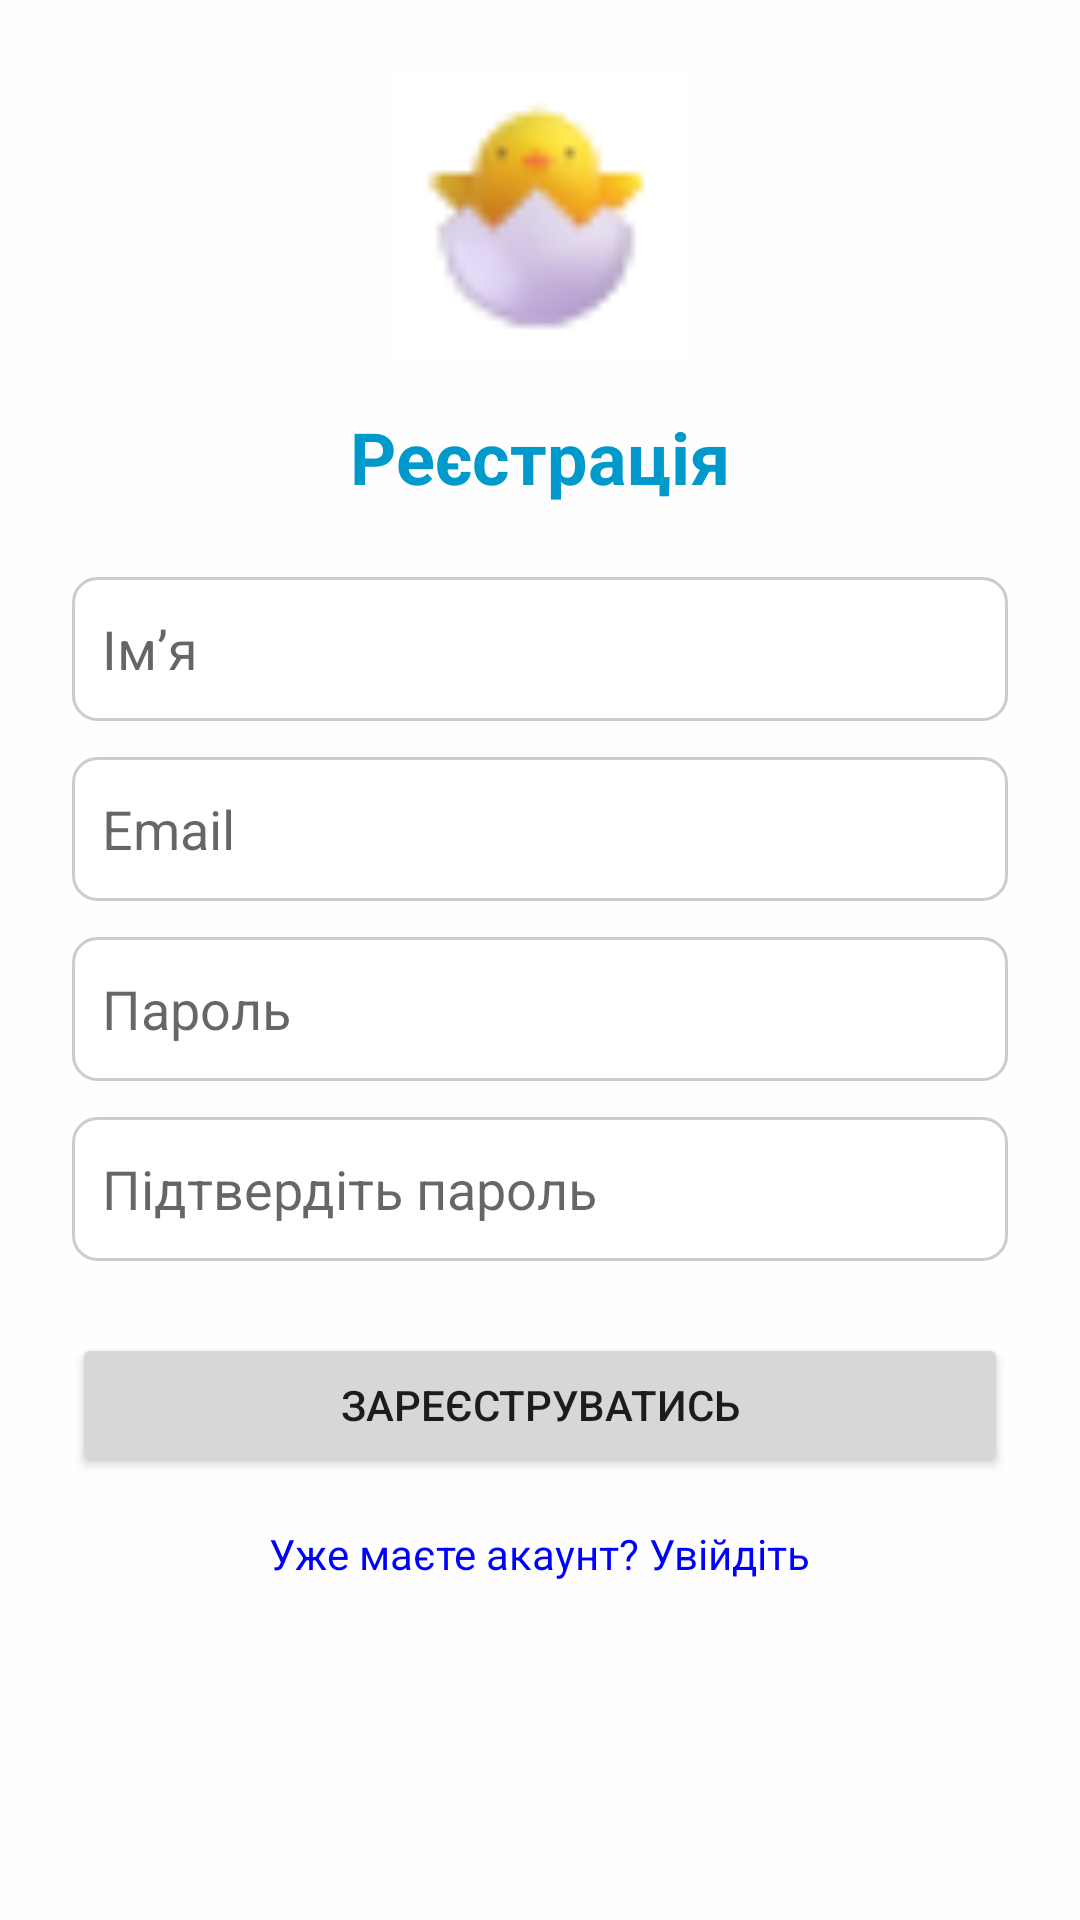

This screen was rendered from an Android layout file. Write that file and the resources it references.
<!-- AndroidManifest.xml: application theme Theme.APZ_lab4 -->
<!-- res/layout/activity_register.xml -->
<?xml version="1.0" encoding="utf-8"?>
<ScrollView xmlns:android="http://schemas.android.com/apk/res/android"
    android:layout_width="match_parent"
    android:layout_height="match_parent"
    android:padding="24dp"
    android:background="#fefefe">

    <LinearLayout
        android:layout_width="match_parent"
        android:layout_height="wrap_content"
        android:orientation="vertical"
        android:gravity="center_horizontal">

        
        <ImageView
            android:layout_width="96dp"
            android:layout_height="96dp"
            android:src="@drawable/ic_egg_incubator"
            android:contentDescription="Інкубатор"
            android:layout_marginBottom="16dp" />

        
        <TextView
            android:layout_width="wrap_content"
            android:layout_height="wrap_content"
            android:text="Реєстрація"
            android:textSize="24sp"
            android:textStyle="bold"
            android:textColor="@android:color/holo_blue_dark"
            android:layout_marginBottom="24dp" />

        
        <EditText
            android:id="@+id/nameInput"
            android:layout_width="match_parent"
            android:layout_height="48dp"
            android:hint="Ім’я"
            android:background="@drawable/edittext_background"
            android:padding="10dp" />

        
        <EditText
            android:id="@+id/emailInput"
            android:layout_width="match_parent"
            android:layout_height="48dp"
            android:hint="Email"
            android:inputType="textEmailAddress"
            android:background="@drawable/edittext_background"
            android:padding="10dp"
            android:layout_marginTop="12dp" />

        
        <EditText
            android:id="@+id/passwordInput"
            android:layout_width="match_parent"
            android:layout_height="48dp"
            android:hint="Пароль"
            android:inputType="textPassword"
            android:background="@drawable/edittext_background"
            android:padding="10dp"
            android:layout_marginTop="12dp" />

        
        <EditText
            android:id="@+id/confirmPasswordInput"
            android:layout_width="match_parent"
            android:layout_height="48dp"
            android:hint="Підтвердіть пароль"
            android:inputType="textPassword"
            android:background="@drawable/edittext_background"
            android:padding="10dp"
            android:layout_marginTop="12dp" />

        
        <Button
            android:id="@+id/registerButton"
            android:layout_width="match_parent"
            android:layout_height="wrap_content"
            android:text="Зареєструватись"
            android:layout_marginTop="24dp" />

        
        <TextView
            android:id="@+id/loginRedirect"
            android:layout_width="wrap_content"
            android:layout_height="wrap_content"
            android:text="Уже маєте акаунт? Увійдіть"
            android:textColor="#0000FF"
            android:layout_marginTop="16dp" />
    </LinearLayout>
</ScrollView>
<!-- resources referenced by this layout -->
<resources>
  <!-- drawable edittext_background (drawable) -->
  <?xml version="1.0" encoding="utf-8"?>
  <shape xmlns:android="http://schemas.android.com/apk/res/android" android:shape="rectangle">
      <solid android:color="#FFFFFF"/>
      <stroke android:width="1dp" android:color="#CCCCCC"/>
      <corners android:radius="8dp"/>
      <padding android:left="8dp" android:top="8dp" android:right="8dp" android:bottom="8dp"/>
  </shape>
  <!-- drawable ic_egg_incubator: png bitmap (drawable, 1549 bytes) -->
  <style name="Theme.APZ_lab4" parent="Theme.AppCompat.Light.NoActionBar">
          <item name="colorPrimary">@color/purple_500</item>
          <item name="colorPrimaryDark">@color/purple_700</item>
          <item name="colorAccent">@color/teal_200</item>
      </style>
  <!-- not gathered from this repository: default colours our renderer supplied (Android Studio template values) -->
  <color name="purple_500">#FF6200EE</color>
  <color name="purple_700">#FF3700B3</color>
  <color name="teal_200">#FF03DAC5</color>
</resources>
